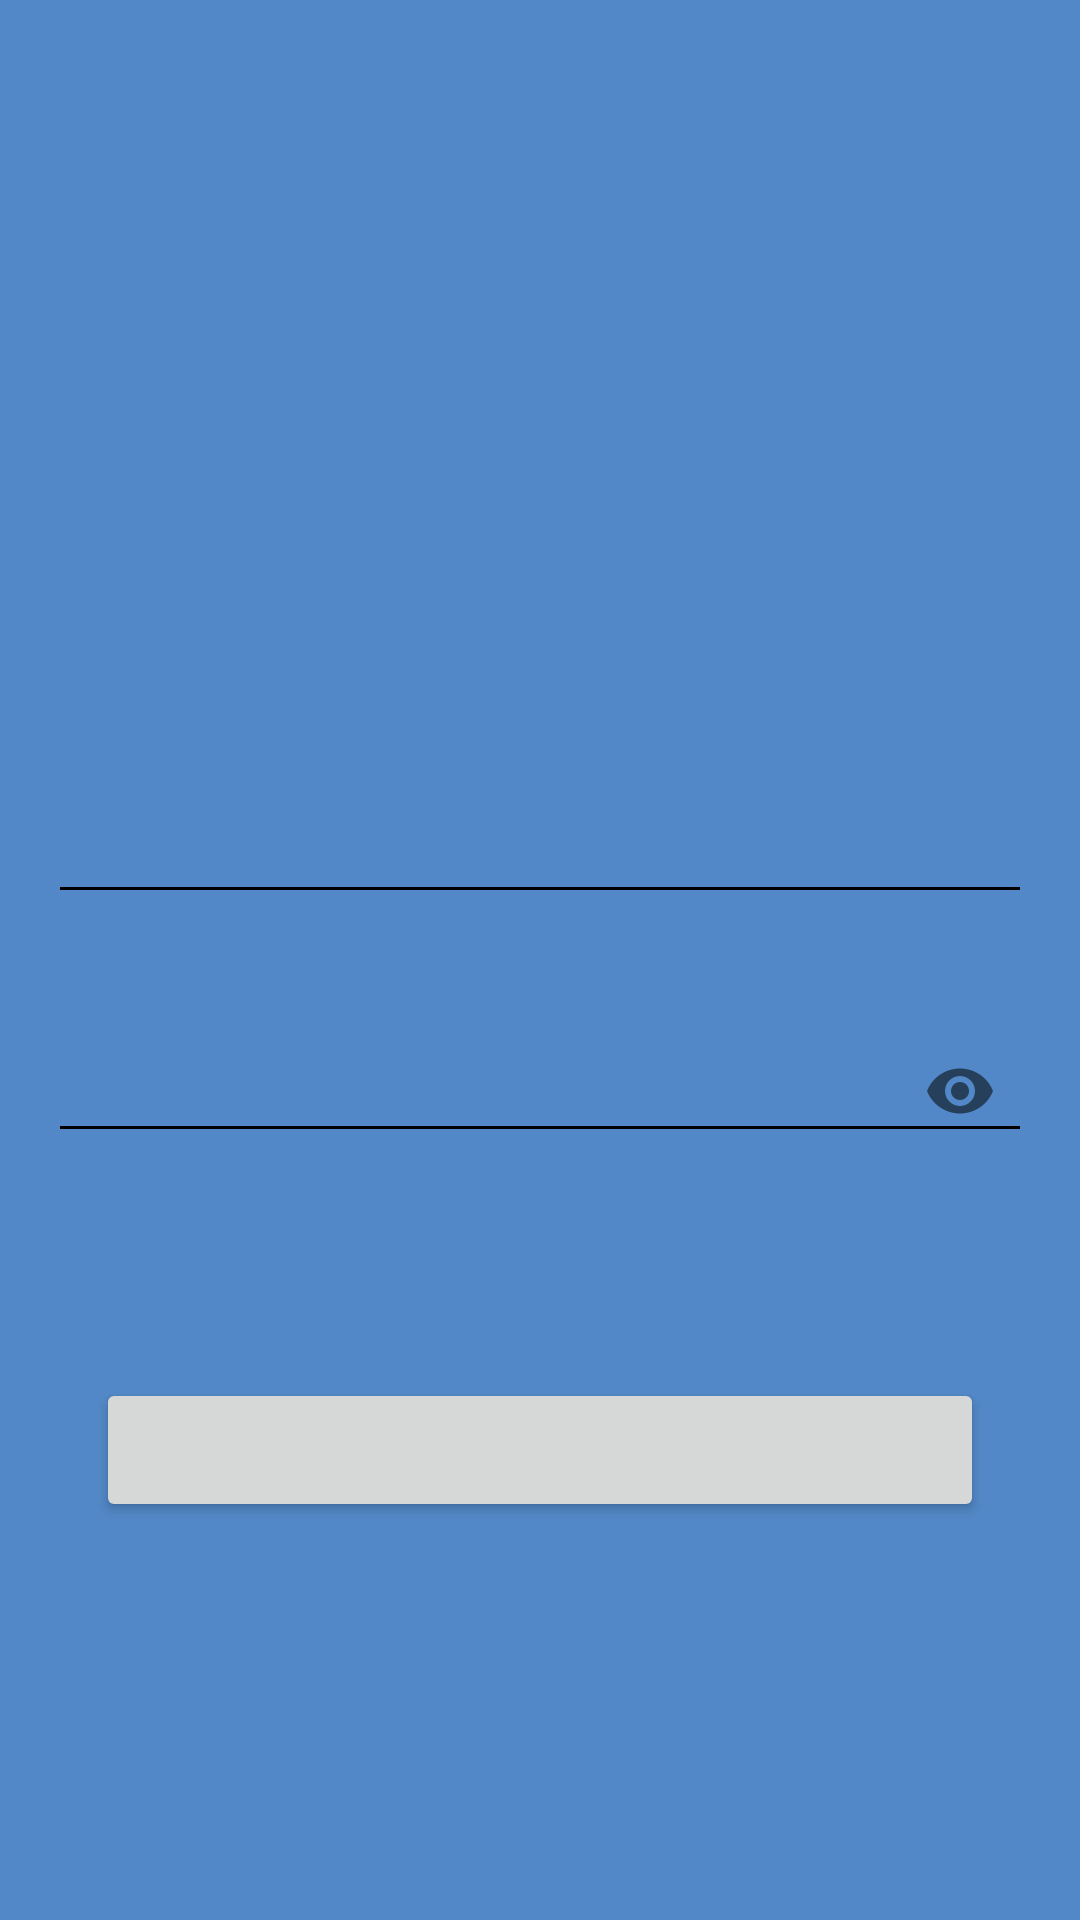

Reconstruct the res/layout file that produces this screen, plus the resources it refers to.
<!-- AndroidManifest.xml: application theme AppTheme -->
<!-- res/layout/login_fragment.xml -->
<?xml version="1.0" encoding="utf-8"?>
<androidx.constraintlayout.widget.ConstraintLayout xmlns:android="http://schemas.android.com/apk/res/android"
    xmlns:app="http://schemas.android.com/apk/res-auto"
    xmlns:tools="http://schemas.android.com/tools"
    android:id="@+id/login"
    android:layout_width="match_parent"
    android:layout_height="match_parent"
    tools:context=".ui.main.login.LoginFragment">

    <com.google.android.material.textfield.TextInputLayout
        android:id="@+id/emailTxtInputLyt"
        android:layout_width="0dp"
        android:layout_height="wrap_content"
        android:layout_marginStart="16dp"
        android:layout_marginEnd="16dp"
        android:layout_marginBottom="24dp"
        app:layout_constraintBottom_toTopOf="@+id/passwordTxtInputLyt"
        app:layout_constraintEnd_toEndOf="parent"
        app:layout_constraintHorizontal_bias="0.5"
        app:layout_constraintStart_toStartOf="parent"
        app:layout_constraintTop_toTopOf="parent"
        app:layout_constraintVertical_chainStyle="packed">

        <com.google.android.material.textfield.TextInputEditText
            android:id="@+id/emailEditTxt"
            android:layout_width="match_parent"
            android:layout_height="wrap_content"
            android:imeOptions="actionNext"
            android:inputType="textEmailAddress"
            android:maxLines="1" />

    </com.google.android.material.textfield.TextInputLayout>

    <com.google.android.material.textfield.TextInputLayout
        android:id="@+id/passwordTxtInputLyt"
        android:layout_width="0dp"
        android:layout_height="wrap_content"
        android:layout_marginStart="16dp"
        android:layout_marginEnd="16dp"
        app:layout_constraintBottom_toBottomOf="parent"
        app:layout_constraintEnd_toEndOf="parent"
        app:layout_constraintHorizontal_bias="0.5"
        app:layout_constraintStart_toStartOf="parent"
        app:layout_constraintTop_toBottomOf="@+id/emailTxtInputLyt"
        app:passwordToggleEnabled="true">

        <com.google.android.material.textfield.TextInputEditText
            android:id="@+id/passwordEditTxt"
            android:layout_width="match_parent"
            android:layout_height="wrap_content"
            android:imeOptions="actionDone"
            android:inputType="textPassword"
            android:maxLines="1" />

    </com.google.android.material.textfield.TextInputLayout>

    <Button
        android:id="@+id/loginBtn"
        android:layout_width="match_parent"
        android:layout_height="wrap_content"
        android:layout_marginStart="32dp"
        android:layout_marginEnd="32dp"
        app:layout_constraintBottom_toBottomOf="parent"
        app:layout_constraintEnd_toEndOf="parent"
        app:layout_constraintStart_toStartOf="parent"
        app:layout_constraintTop_toBottomOf="@+id/passwordTxtInputLyt"
        app:layout_constraintVertical_bias="0.35000002" />

</androidx.constraintlayout.widget.ConstraintLayout>
<!-- resources referenced by this layout -->
<resources>
  <style name="AppTheme" parent="Theme.AppCompat.Light.NoActionBar">
          
          <item name="colorPrimary">@color/colorPrimary</item>
          <item name="colorPrimaryDark">@color/colorPrimaryDark</item>
          <item name="colorAccent">@color/colorAccent</item>
          <item name="colorControlNormal">@color/colorControlNormal</item>
          <item name="colorControlActivated">@color/colorAccent</item>
          <item name="colorControlHighlight">@color/colorAccent</item>
          <item name="android:colorBackground">@color/colorBackground</item>
      </style>
  <color name="colorPrimary">#6200EE</color>
  <color name="colorPrimaryDark">#3700B3</color>
  <color name="colorAccent">#03DAC5</color>
  <color name="colorBackground">#5288c7</color>
</resources>
